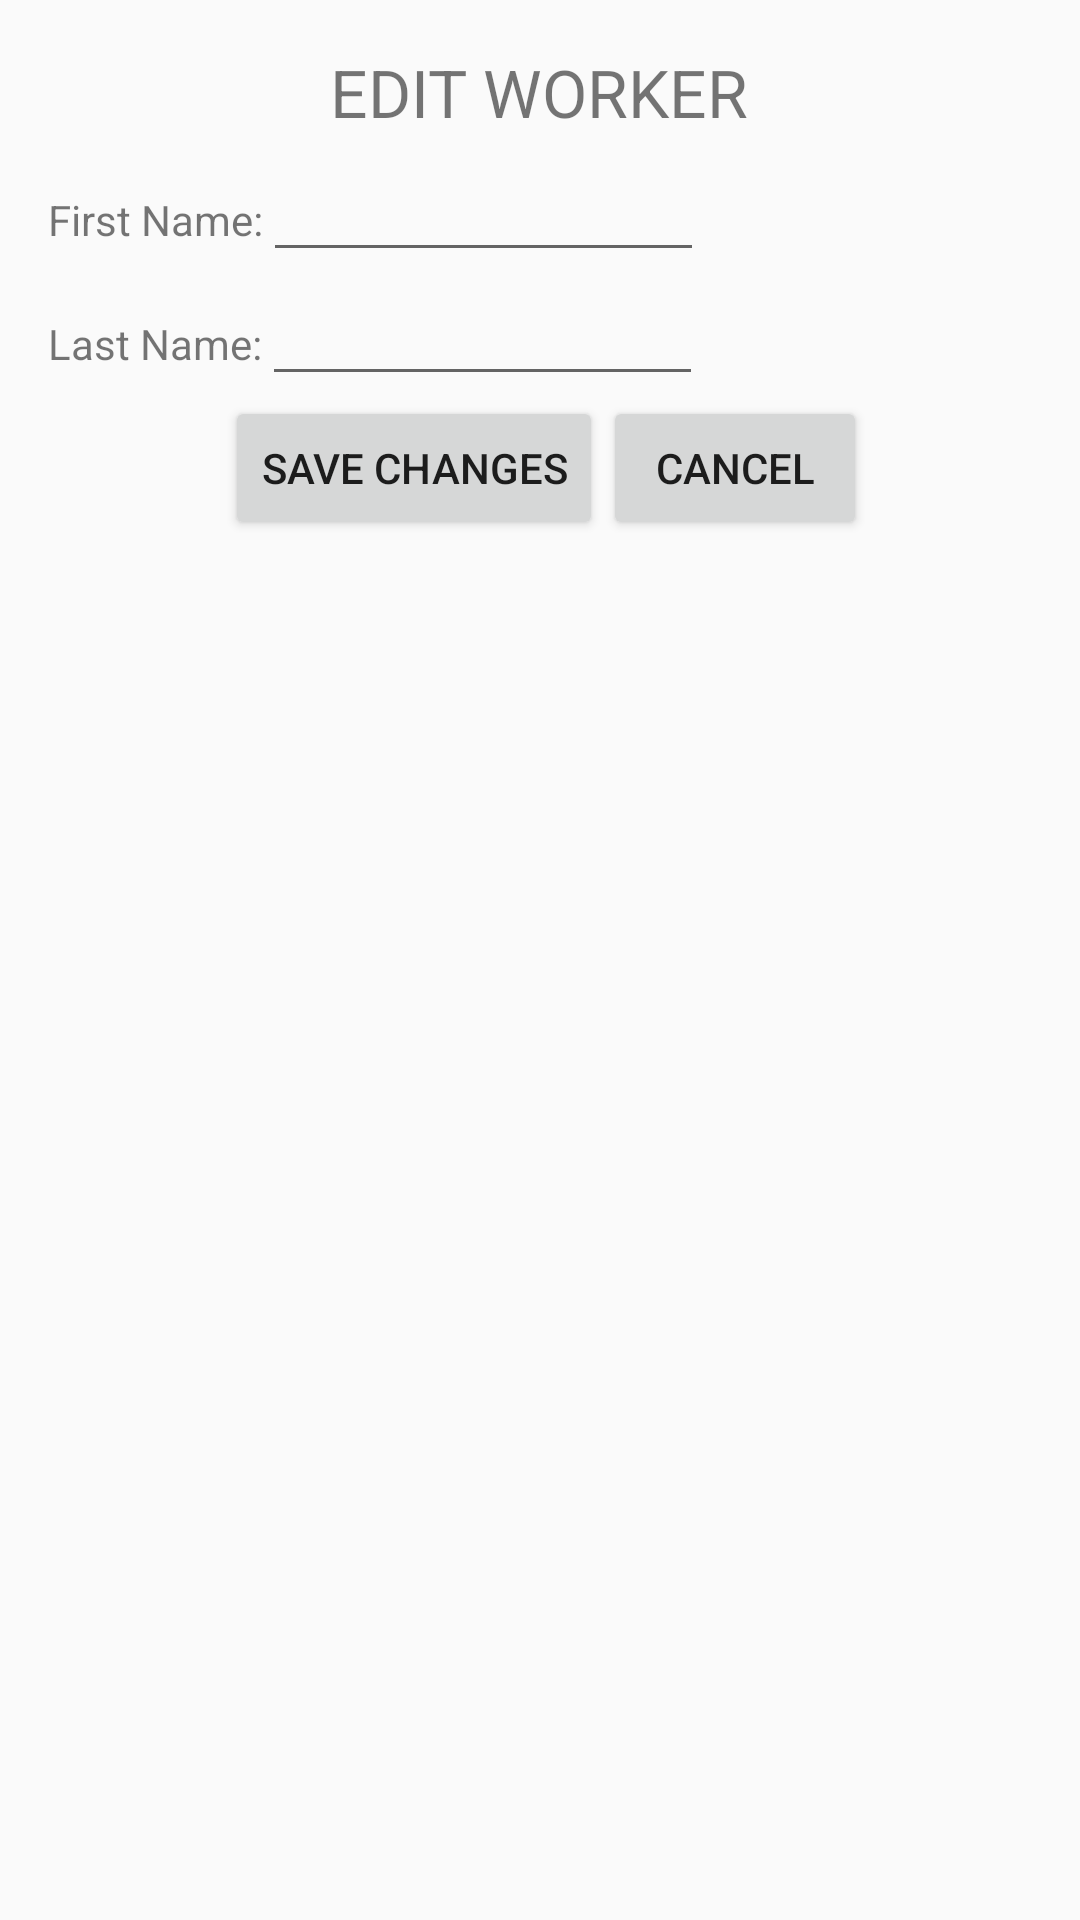

Write the Android layout XML for this screen, with the resource values it uses.
<!-- AndroidManifest.xml: application theme AppTheme -->
<!-- res/layout/edit_worker_dialog_fragmet.xml -->
<LinearLayout xmlns:android="http://schemas.android.com/apk/res/android"
    android:id="@+id/edit_name"
    android:layout_width="wrap_content"
    android:layout_height="wrap_content"
    android:orientation="vertical"
    android:padding="16dp"
    >

    <TextView
        android:id="@+id/add_worker_dialog_title"
        android:text="@string/edit_worker_dialog_title"
        android:layout_width="wrap_content"
        android:layout_height="wrap_content"
        android:layout_gravity="center"
        android:textSize="22dp"
        android:layout_marginBottom="4dp"/>

    <LinearLayout
        android:layout_width="wrap_content"
        android:layout_height="wrap_content"
        android:orientation="horizontal">

        <TextView
            android:id="@+id/new_worker_firstName_title_tv"
            android:layout_width="match_parent"
            android:layout_height="wrap_content"
            android:text="@string/new_worker_firstName_tv_text" />
        <EditText
            android:id="@+id/new_worker_firstName_et"
            android:layout_width="match_parent"
            android:layout_height="wrap_content"
            android:inputType="text"
            android:ems="7"

            />
    </LinearLayout>
    <LinearLayout
        android:layout_width="wrap_content"
        android:layout_height="wrap_content"
        android:orientation="horizontal">

        <TextView
            android:id="@+id/new_worker_lastName_title_tv"
            android:layout_width="match_parent"
            android:layout_height="wrap_content"
            android:text="@string/new_worker_lastName_tv_text"
            />
        <EditText
            android:id="@+id/new_worker_lastName_et"
            android:layout_width="match_parent"
            android:layout_height="wrap_content"
            android:inputType="text"
            android:ems="7"
            />
    </LinearLayout>

    <LinearLayout
        android:layout_width="wrap_content"
        android:layout_height="wrap_content"
        android:orientation="horizontal"
        android:layout_gravity="center"
        android:layout_marginBottom="32dp">

        <Button
            android:id="@+id/save_chages_button"
            android:layout_width="match_parent"
            android:layout_height="wrap_content"
            android:text="@string/edit_worker_dialog_save_changes_button"
            android:layout_marginLeft="4dp"
            />

        <Button
            android:id="@+id/cancel_edit_worker_button"
            android:layout_width="match_parent"
            android:layout_height="wrap_content"
            android:text="@string/cancel_add_new_worker_button_text"
            android:inputType="text"

            />
    </LinearLayout>

</LinearLayout>
<!-- resources referenced by this layout -->
<resources>
  <string name="cancel_add_new_worker_button_text">CANCEL</string>
  <string name="edit_worker_dialog_save_changes_button">Save Changes</string>
  <string name="edit_worker_dialog_title">EDIT WORKER</string>
  <string name="new_worker_firstName_tv_text">First Name: </string>
  <string name="new_worker_lastName_tv_text">Last Name: </string>
  <style name="AppTheme" parent="Theme.AppCompat.Light.DarkActionBar">
          
          <item name="colorPrimary">@color/colorPrimary</item>
          <item name="colorPrimaryDark">@color/colorPrimaryDark</item>
          <item name="colorAccent">@color/colorAccent</item>
      </style>
  <color name="colorPrimary">#80bd9e</color>
  <color name="colorPrimaryDark">#A9EA71</color>
  <color name="colorAccent">#f98866</color>
</resources>
